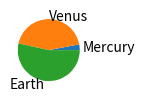

Recreate this plot in Python.
def plot():
    try:
        import pandas as pd
        import numpy as np
        import matplotlib.pyplot as plt
    except ModuleNotFoundError:
        return

    fig, ax = plt.subplots(figsize=(1, 2))

    ax.pie([0.330, 4.87, 5.97], labels=['Mercury', 'Venus', 'Earth'])

    plt.show()


plot()
